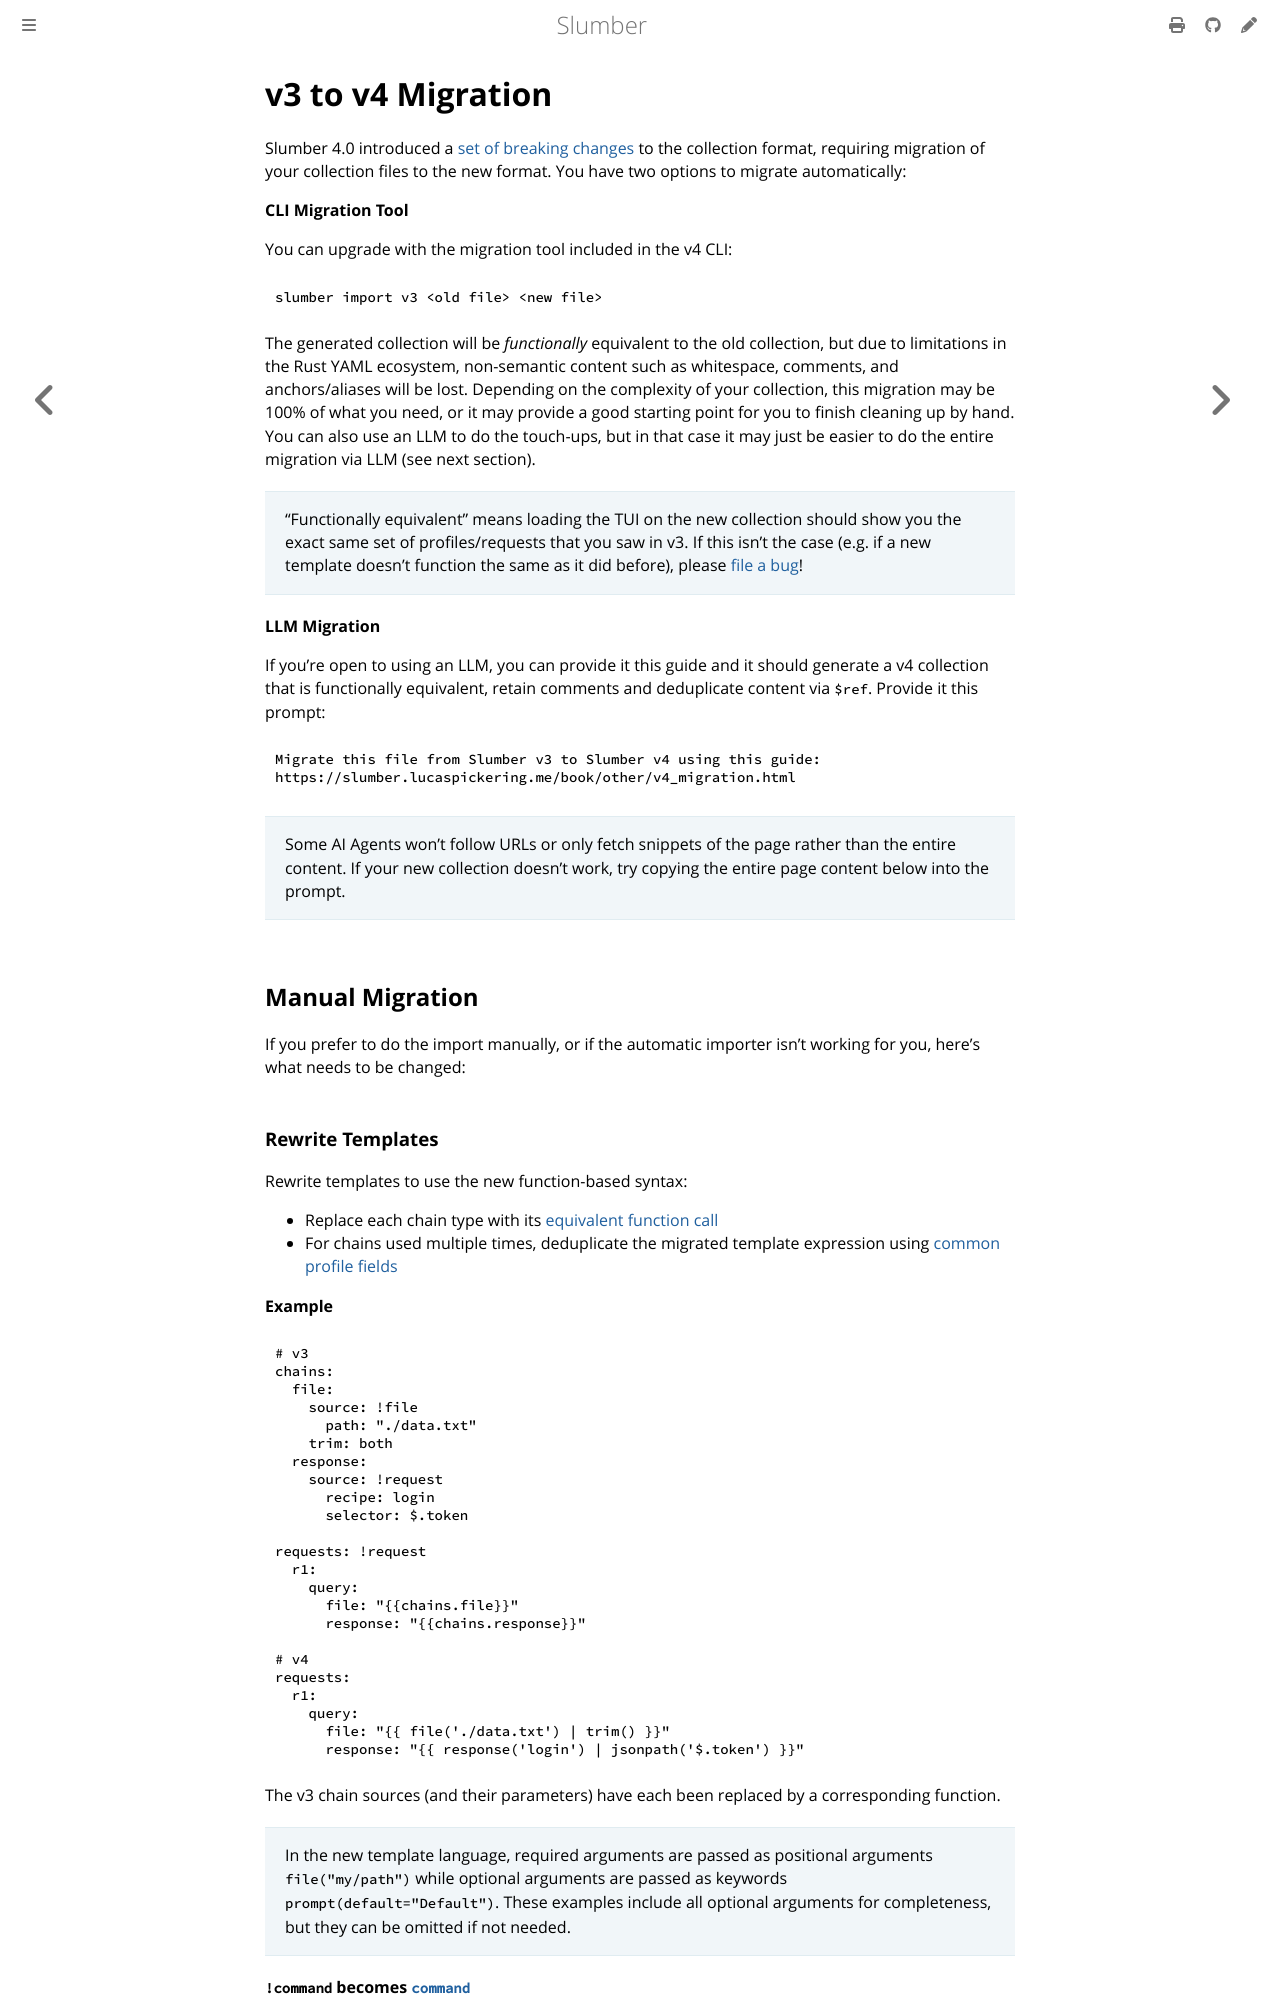

repository: LucasPickering/slumber · page: other/v4_migration.html · generator: mdbook

# v3 to v4 Migration

Slumber 4.0 introduced a [set of breaking changes](https://github.com/LucasPickering/slumber/releases/tag/v4.0.0) to the collection format, requiring migration of your collection files to the new format. You have two options to migrate automatically:

**CLI Migration Tool**

You can upgrade with the migration tool included in the v4 CLI:

```sh
slumber import v3 <old file> <new file>
```

The generated collection will be _functionally_ equivalent to the old collection, but due to limitations in the Rust YAML ecosystem, non-semantic content such as whitespace, comments, and anchors/aliases will be lost. Depending on the complexity of your collection, this migration may be 100% of what you need, or it may provide a good starting point for you to finish cleaning up by hand. You can also use an LLM to do the touch-ups, but in that case it may just be easier to do the entire migration via LLM (see next section).

> "Functionally equivalent" means loading the TUI on the new collection should show you the exact same set of profiles/requests that you saw in v3. If this isn't the case (e.g. if a new template doesn't function the same as it did before), please [file a bug](https://github.com/lucaspickering/slumber/issues/new)!

**LLM Migration**

If you're open to using an LLM, you can provide it this guide and it should generate a v4 collection that is functionally equivalent, retain comments and deduplicate content via `$ref`. Provide it this prompt:

```
Migrate this file from Slumber v3 to Slumber v4 using this guide:
https://slumber.lucaspickering.me/book/other/v4_migration.html
```

> Some AI Agents won't follow URLs or only fetch snippets of the page rather than the entire content. If your new collection doesn't work, try copying the entire page content below into the prompt.

## Manual Migration

If you prefer to do the import manually, or if the automatic importer isn't working for you, here's what needs to be changed:
